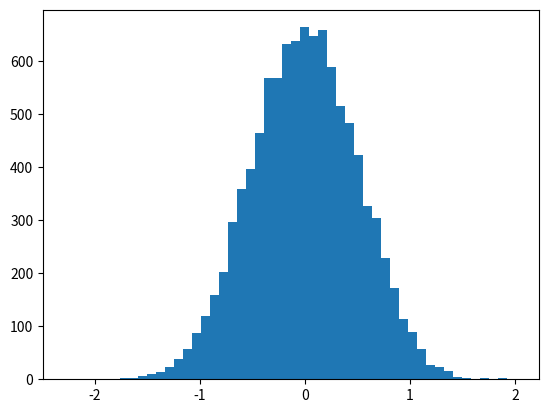

Python code for this plot:
import numpy as np
import matplotlib.pyplot as plt

vals = np.random.normal(0, 0.5, 10000)

plt.hist(vals, 50)
plt.show()
